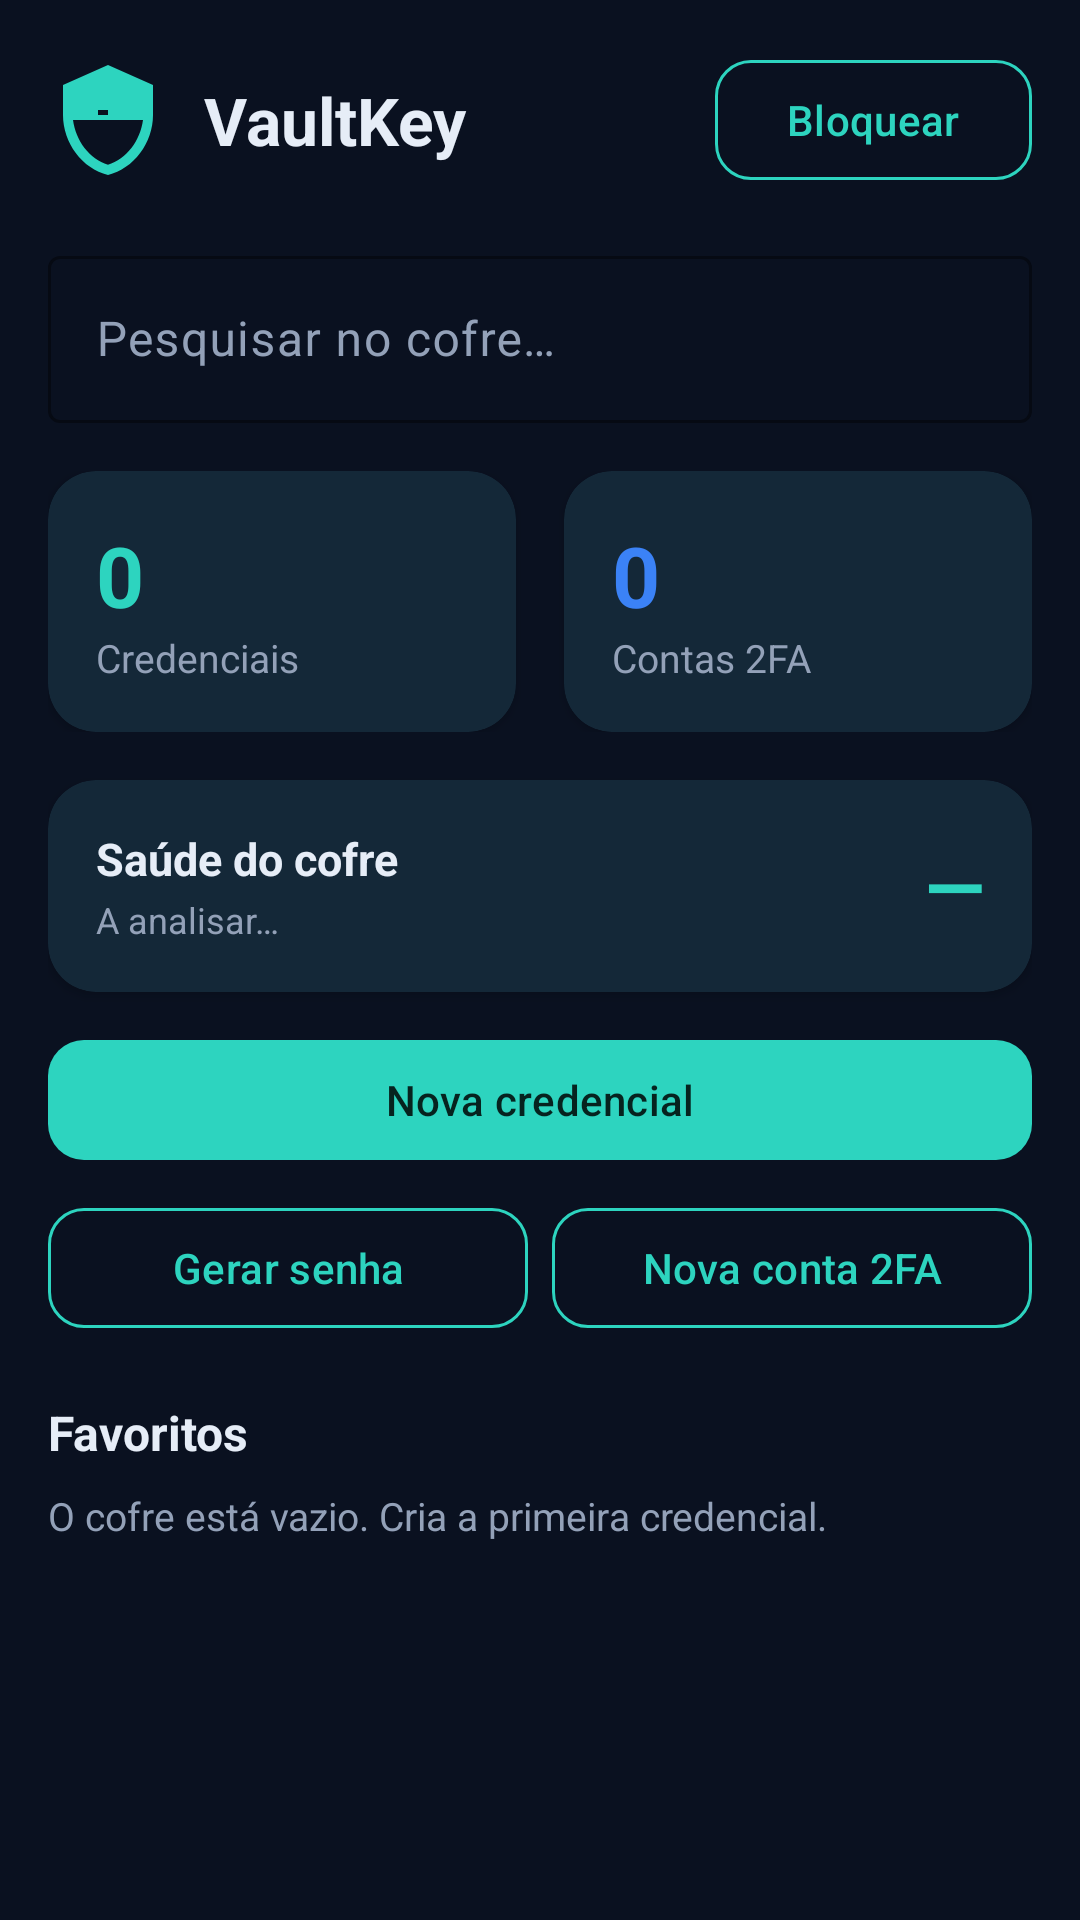

Produce the Android XML layout that renders to this screen, including the resource entries it uses.
<!-- AndroidManifest.xml: application theme Theme.VaultKey -->
<!-- res/layout/fragment_dashboard.xml -->
<?xml version="1.0" encoding="utf-8"?>
<ScrollView xmlns:android="http://schemas.android.com/apk/res/android"
    xmlns:app="http://schemas.android.com/apk/res-auto"
    android:layout_width="match_parent"
    android:layout_height="match_parent"
    android:background="@color/vault_bg"
    android:fillViewport="true">

    <LinearLayout
        android:layout_width="match_parent"
        android:layout_height="wrap_content"
        android:orientation="vertical"
        android:padding="16dp">

        <LinearLayout
            android:layout_width="match_parent"
            android:layout_height="wrap_content"
            android:gravity="center_vertical"
            android:orientation="horizontal">

            <ImageView
                android:layout_width="40dp"
                android:layout_height="40dp"
                android:contentDescription="@string/app_name"
                android:src="@drawable/ic_shield_lock" />

            <TextView
                android:layout_width="0dp"
                android:layout_height="wrap_content"
                android:layout_marginStart="12dp"
                android:layout_weight="1"
                android:text="@string/dash_title"
                android:textColor="@color/vault_text"
                android:textSize="22sp"
                android:textStyle="bold" />

            <com.google.android.material.button.MaterialButton
                android:id="@+id/btn_lock"
                style="@style/VaultKey.Button.Outline"
                android:layout_width="wrap_content"
                android:layout_height="wrap_content"
                android:text="@string/dash_lock" />
        </LinearLayout>

        <com.google.android.material.textfield.TextInputLayout
            style="@style/VaultKey.TextInput"
            android:layout_width="match_parent"
            android:layout_height="wrap_content"
            android:layout_marginTop="16dp"
            android:hint="@string/dash_search_hint">

            <com.google.android.material.textfield.TextInputEditText
                android:id="@+id/et_search"
                android:layout_width="match_parent"
                android:layout_height="wrap_content"
                android:imeOptions="actionSearch"
                android:inputType="text" />
        </com.google.android.material.textfield.TextInputLayout>

        <LinearLayout
            android:layout_width="match_parent"
            android:layout_height="wrap_content"
            android:layout_marginTop="16dp"
            android:orientation="horizontal">

            <com.google.android.material.card.MaterialCardView
                style="@style/VaultKey.Card"
                android:layout_width="0dp"
                android:layout_height="wrap_content"
                android:layout_marginEnd="8dp"
                android:layout_weight="1">

                <LinearLayout
                    android:layout_width="match_parent"
                    android:layout_height="wrap_content"
                    android:orientation="vertical"
                    android:padding="16dp">

                    <TextView
                        android:id="@+id/tv_cred_count"
                        android:layout_width="wrap_content"
                        android:layout_height="wrap_content"
                        android:text="0"
                        android:textColor="@color/vault_teal"
                        android:textSize="28sp"
                        android:textStyle="bold" />

                    <TextView
                        android:layout_width="wrap_content"
                        android:layout_height="wrap_content"
                        android:text="@string/dash_credentials"
                        android:textColor="@color/vault_text_muted"
                        android:textSize="13sp" />
                </LinearLayout>
            </com.google.android.material.card.MaterialCardView>

            <com.google.android.material.card.MaterialCardView
                style="@style/VaultKey.Card"
                android:layout_width="0dp"
                android:layout_height="wrap_content"
                android:layout_marginStart="8dp"
                android:layout_weight="1">

                <LinearLayout
                    android:layout_width="match_parent"
                    android:layout_height="wrap_content"
                    android:orientation="vertical"
                    android:padding="16dp">

                    <TextView
                        android:id="@+id/tv_auth_count"
                        android:layout_width="wrap_content"
                        android:layout_height="wrap_content"
                        android:text="0"
                        android:textColor="@color/vault_blue"
                        android:textSize="28sp"
                        android:textStyle="bold" />

                    <TextView
                        android:layout_width="wrap_content"
                        android:layout_height="wrap_content"
                        android:text="@string/dash_accounts"
                        android:textColor="@color/vault_text_muted"
                        android:textSize="13sp" />
                </LinearLayout>
            </com.google.android.material.card.MaterialCardView>
        </LinearLayout>

        <com.google.android.material.card.MaterialCardView
            android:id="@+id/card_health"
            style="@style/VaultKey.Card"
            android:layout_width="match_parent"
            android:layout_height="wrap_content"
            android:layout_marginTop="16dp"
            android:clickable="true"
            android:focusable="true">

            <LinearLayout
                android:layout_width="match_parent"
                android:layout_height="wrap_content"
                android:gravity="center_vertical"
                android:orientation="horizontal"
                android:padding="16dp">

                <LinearLayout
                    android:layout_width="0dp"
                    android:layout_height="wrap_content"
                    android:layout_weight="1"
                    android:orientation="vertical">

                    <TextView
                        android:layout_width="wrap_content"
                        android:layout_height="wrap_content"
                        android:text="@string/dash_health"
                        android:textColor="@color/vault_text"
                        android:textSize="15sp"
                        android:textStyle="bold" />

                    <TextView
                        android:id="@+id/tv_health_summary"
                        android:layout_width="wrap_content"
                        android:layout_height="wrap_content"
                        android:layout_marginTop="2dp"
                        android:text="@string/dash_health_loading"
                        android:textColor="@color/vault_text_muted"
                        android:textSize="12sp" />
                </LinearLayout>

                <TextView
                    android:id="@+id/tv_health_score"
                    android:layout_width="wrap_content"
                    android:layout_height="wrap_content"
                    android:paddingStart="12dp"
                    android:text="@string/health_score_placeholder"
                    android:textColor="@color/vault_teal"
                    android:textSize="26sp"
                    android:textStyle="bold" />
            </LinearLayout>
        </com.google.android.material.card.MaterialCardView>

        <com.google.android.material.button.MaterialButton
            android:id="@+id/btn_new_credential"
            style="@style/VaultKey.Button"
            android:layout_width="match_parent"
            android:layout_height="wrap_content"
            android:layout_marginTop="12dp"
            android:text="@string/dash_new_credential" />

        <LinearLayout
            android:layout_width="match_parent"
            android:layout_height="wrap_content"
            android:layout_marginTop="8dp"
            android:orientation="horizontal">

            <com.google.android.material.button.MaterialButton
                android:id="@+id/btn_generate"
                style="@style/VaultKey.Button.Outline"
                android:layout_width="0dp"
                android:layout_height="wrap_content"
                android:layout_marginEnd="4dp"
                android:layout_weight="1"
                android:text="@string/dash_generate" />

            <com.google.android.material.button.MaterialButton
                android:id="@+id/btn_new_2fa"
                style="@style/VaultKey.Button.Outline"
                android:layout_width="0dp"
                android:layout_height="wrap_content"
                android:layout_marginStart="4dp"
                android:layout_weight="1"
                android:text="@string/dash_new_2fa" />
        </LinearLayout>

        <TextView
            android:layout_width="wrap_content"
            android:layout_height="wrap_content"
            android:layout_marginTop="20dp"
            android:text="@string/dash_favorites"
            android:textColor="@color/vault_text"
            android:textSize="16sp"
            android:textStyle="bold" />

        <TextView
            android:id="@+id/tv_empty"
            android:layout_width="match_parent"
            android:layout_height="wrap_content"
            android:layout_marginTop="8dp"
            android:text="@string/dash_empty"
            android:textColor="@color/vault_text_muted"
            android:textSize="13sp" />

        <androidx.recyclerview.widget.RecyclerView
            android:id="@+id/rv_favorites"
            android:layout_width="match_parent"
            android:layout_height="wrap_content"
            android:layout_marginTop="8dp"
            android:nestedScrollingEnabled="false" />
    </LinearLayout>
</ScrollView>
<!-- resources referenced by this layout -->
<resources>
  <color name="vault_bg">#0A1120</color>
  <color name="vault_blue">#3B82F6</color>
  <color name="vault_teal">#2DD4BF</color>
  <color name="vault_text">#E6EDF7</color>
  <color name="vault_text_muted">#93A1B8</color>
  <!-- drawable ic_shield_lock (drawable) -->
  <vector xmlns:android="http://schemas.android.com/apk/res/android"
      android:width="24dp"
      android:height="24dp"
      android:viewportWidth="24"
      android:viewportHeight="24"
      android:tint="@color/vault_teal">
      <path
          android:fillColor="#FF000000"
          android:pathData="M12,1L3,5v6c0,5.55 3.84,10.74 9,12 5.16,-1.26 9,-6.45 9,-12V5l-9,-4zM12,11.99h7c-0.53,4.12 -3.28,7.79 -7,8.94 -3.72,-1.15 -6.47,-4.82 -7,-8.94h7l-1,-1h-1v-1h2v1h-2z" />
  </vector>
  <string name="app_name">VaultKey</string>
  <string name="dash_accounts">Contas 2FA</string>
  <string name="dash_credentials">Credenciais</string>
  <string name="dash_empty">O cofre está vazio. Cria a primeira credencial.</string>
  <string name="dash_favorites">Favoritos</string>
  <string name="dash_generate">Gerar senha</string>
  <string name="dash_health">Saúde do cofre</string>
  <string name="dash_health_loading">A analisar…</string>
  <string name="dash_lock">Bloquear</string>
  <string name="dash_new_2fa">Nova conta 2FA</string>
  <string name="dash_new_credential">Nova credencial</string>
  <string name="dash_search_hint">Pesquisar no cofre…</string>
  <string name="dash_title">VaultKey</string>
  <string name="health_score_placeholder">—</string>
  <style name="VaultKey.Button" parent="Widget.Material3.Button">
          <item name="backgroundTint">@color/vault_teal</item>
          <item name="android:textColor">#06231F</item>
          <item name="cornerRadius">12dp</item>
      </style>
  <style name="VaultKey.Button.Outline" parent="Widget.Material3.Button.OutlinedButton">
          <item name="strokeColor">@color/vault_teal</item>
          <item name="android:textColor">@color/vault_teal</item>
          <item name="cornerRadius">12dp</item>
      </style>
  <style name="VaultKey.Card" parent="Widget.Material3.CardView.Elevated">
          <item name="cardBackgroundColor">@color/vault_surface</item>
          <item name="cardCornerRadius">16dp</item>
          <item name="cardElevation">2dp</item>
      </style>
  <style name="VaultKey.TextInput" parent="Widget.Material3.TextInputLayout.OutlinedBox">
          <item name="boxStrokeColor">@color/vault_teal</item>
          <item name="hintTextColor">@color/vault_text_muted</item>
      </style>
  <style name="Theme.VaultKey" parent="Base.Theme.VaultKey" />
  <color name="vault_surface">#131C2E</color>
  <style name="Base.Theme.VaultKey" parent="Theme.Material3.Dark.NoActionBar">
          <item name="colorPrimary">@color/vault_teal</item>
          <item name="colorOnPrimary">#06231F</item>
          <item name="colorPrimaryContainer">@color/vault_teal_dark</item>
          <item name="colorOnPrimaryContainer">@color/vault_text</item>
          <item name="colorSecondary">@color/vault_blue</item>
          <item name="colorOnSecondary">@color/vault_text</item>
          <item name="android:colorBackground">@color/vault_bg</item>
          <item name="colorSurface">@color/vault_surface</item>
          <item name="colorOnSurface">@color/vault_text</item>
          <item name="colorSurfaceVariant">@color/vault_surface_variant</item>
          <item name="colorOnSurfaceVariant">@color/vault_text_muted</item>
          <item name="colorError">@color/vault_error</item>
      </style>
  <color name="vault_teal_dark">#0E7490</color>
  <color name="vault_surface_variant">#1B2740</color>
  <color name="vault_error">#F87171</color>
</resources>
